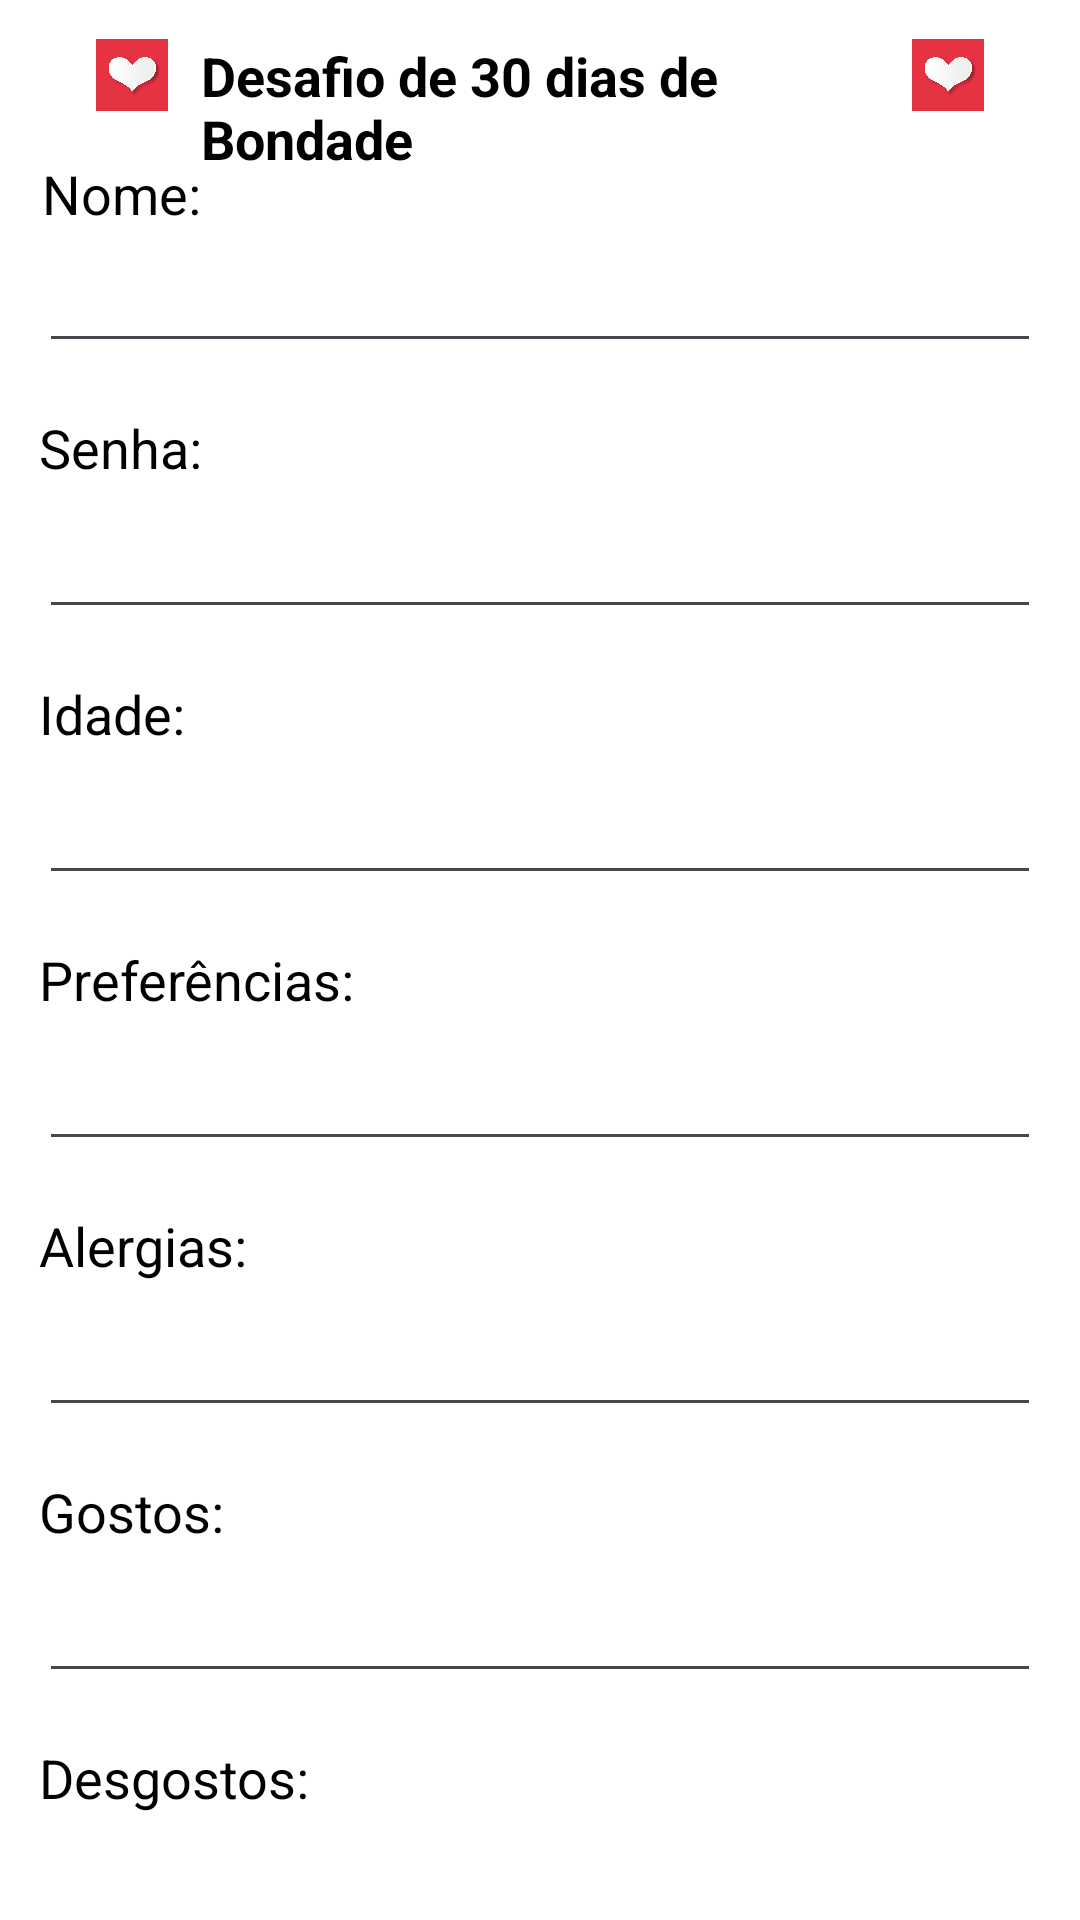

Here is an Android app screen rendered from its layout file. Give the layout XML and the strings, colors and styles it references.
<!-- AndroidManifest.xml: application theme Theme.Projeto2bimestre -->
<!-- res/layout/activity_main.xml -->
<RelativeLayout xmlns:android="http://schemas.android.com/apk/res/android"
    xmlns:tools="http://schemas.android.com/tools"
    android:layout_width="match_parent"
    android:layout_height="match_parent"
    android:background="#FFFFFF"
    android:padding="13dp"
    tools:context=".MainActivity">



    

    <ImageView
        android:id="@+id/imageViewLeft"
        android:layout_width="24dp"
        android:layout_height="24dp"
        android:layout_alignParentStart="true"
        android:layout_marginStart="19dp"
        android:src="@drawable/coracao" />

    

    <TextView
        android:id="@+id/textViewTitle"
        android:layout_width="264dp"
        android:layout_height="44dp"
        android:layout_marginStart="11dp"
        android:layout_marginEnd="8dp"
        android:layout_toStartOf="@+id/imageViewRight"
        android:layout_toEndOf="@+id/imageViewLeft"
        android:text="Desafio de 30 dias de Bondade"
        android:textColor="@android:color/black"
        android:textSize="18sp"
        android:textStyle="bold" />

    <ImageView
        android:id="@+id/imageViewRight"
        android:layout_width="24dp"
        android:layout_height="24dp"
        android:layout_alignParentEnd="true"
        android:layout_marginEnd="19dp"
        android:src="@drawable/coracao" />

    <TextView
        android:id="@+id/textViewName"
        android:layout_width="wrap_content"
        android:layout_height="wrap_content"
        android:layout_below="@id/textViewTitle"
        android:layout_alignParentStart="true"
        android:layout_marginStart="1dp"
        android:layout_marginTop="-5dp"
        android:text="Nome:"
        android:textColor="@android:color/black"
        android:textSize="18sp" />

    <EditText
        android:id="@+id/editarNome"
        android:layout_width="match_parent"
        android:layout_height="wrap_content"
        android:layout_below="@id/textViewName"
        android:layout_marginTop="4dp"
        android:padding="8dp" />

    <TextView
        android:id="@+id/textViewSenha"
        android:layout_width="wrap_content"
        android:layout_height="wrap_content"
        android:layout_below="@id/editarNome"
        android:layout_alignParentStart="true"
        android:layout_marginTop="16dp"
        android:text="Senha:"
        android:textColor="@android:color/black"
        android:textSize="18sp" />

    <EditText
        android:id="@+id/EditTextSenha"
        android:layout_width="match_parent"
        android:layout_height="wrap_content"
        android:layout_below="@id/textViewSenha"
        android:layout_marginTop="8dp"
        android:padding="8dp" />

    
    <TextView
        android:id="@+id/textViewIdade"
        android:layout_width="wrap_content"
        android:layout_height="wrap_content"
        android:layout_below="@id/EditTextSenha"
        android:layout_alignParentStart="true"
        android:layout_marginTop="16dp"
        android:text="Idade:"
        android:textColor="@android:color/black"
        android:textSize="18sp" />

    <EditText
        android:id="@+id/editTextIdade"
        android:layout_width="match_parent"
        android:layout_height="wrap_content"
        android:layout_below="@id/textViewIdade"
        android:layout_marginTop="8dp"
        android:padding="8dp" />

    
    <TextView
        android:id="@+id/textViewPreferences"
        android:layout_width="wrap_content"
        android:layout_height="wrap_content"
        android:layout_below="@id/editTextIdade"
        android:layout_alignParentStart="true"
        android:layout_marginTop="16dp"
        android:text="Preferências:"
        android:textColor="@android:color/black"
        android:textSize="18sp" />

    <EditText
        android:id="@+id/editTextPreferencias"
        android:layout_width="match_parent"
        android:layout_height="wrap_content"
        android:layout_below="@id/textViewPreferences"
        android:layout_marginTop="8dp"
        android:padding="8dp" />

    
    <TextView
        android:id="@+id/textViewAlergias"
        android:layout_width="wrap_content"
        android:layout_height="wrap_content"
        android:layout_below="@id/editTextPreferencias"
        android:layout_alignParentStart="true"
        android:layout_marginTop="16dp"
        android:text="Alergias:"
        android:textColor="@android:color/black"
        android:textSize="18sp" />

    <EditText
        android:id="@+id/editTextAlergias"
        android:layout_width="match_parent"
        android:layout_height="wrap_content"
        android:layout_below="@id/textViewAlergias"
        android:layout_marginTop="8dp"
        android:padding="8dp" />

    
    <TextView
        android:id="@+id/textViewGostos"
        android:layout_width="wrap_content"
        android:layout_height="wrap_content"
        android:layout_below="@id/editTextAlergias"
        android:layout_alignParentStart="true"
        android:layout_marginTop="16dp"
        android:text="Gostos:"
        android:textColor="@android:color/black"
        android:textSize="18sp" />

    <EditText
        android:id="@+id/editTextGostos"
        android:layout_width="match_parent"
        android:layout_height="wrap_content"
        android:layout_below="@id/textViewGostos"
        android:layout_marginTop="8dp"
        android:padding="8dp" />

    
    <TextView
        android:id="@+id/textViewDesgostos"
        android:layout_width="wrap_content"
        android:layout_height="wrap_content"
        android:layout_below="@id/editTextGostos"
        android:layout_alignParentStart="true"
        android:layout_marginTop="16dp"
        android:text="Desgostos:"
        android:textColor="@android:color/black"
        android:textSize="18sp" />

    <EditText
        android:id="@+id/editTextDesgostos"
        android:layout_width="match_parent"
        android:layout_height="wrap_content"
        android:layout_below="@id/textViewDesgostos"
        android:layout_marginTop="8dp"
        android:padding="8dp" />

    

    <Button
        android:id="@+id/btnSalvarPerfil"
        android:layout_width="99dp"
        android:layout_height="wrap_content"
        android:layout_below="@id/editTextDesgostos"
        android:layout_alignParentEnd="true"
        android:layout_marginTop="24dp"
        android:layout_marginEnd="29dp"
        android:backgroundTint="@color/colorPrimary"
        android:text="Salvar"
        android:textColor="@android:color/white" />

    <Button
        android:id="@+id/btnLogin"
        android:layout_width="wrap_content"
        android:layout_height="wrap_content"
        android:layout_below="@id/editTextDesgostos"
        android:layout_alignParentStart="true"
        android:layout_marginStart="29dp"
        android:layout_marginTop="24dp"
        android:backgroundTint="@color/colorPrimary"
        android:text="Login"
        android:textColor="@android:color/white" />

</RelativeLayout>
<!-- resources referenced by this layout -->
<resources>
  <color name="colorPrimary">#1976D2</color>
  <!-- drawable coracao: png bitmap (drawable, 47205 bytes) -->
  <style name="Theme.Projeto2bimestre" parent="Base.Theme.Projeto2bimestre" />
  <style name="Base.Theme.Projeto2bimestre" parent="Theme.Material3.DayNight.NoActionBar">
          
          
      </style>
</resources>
